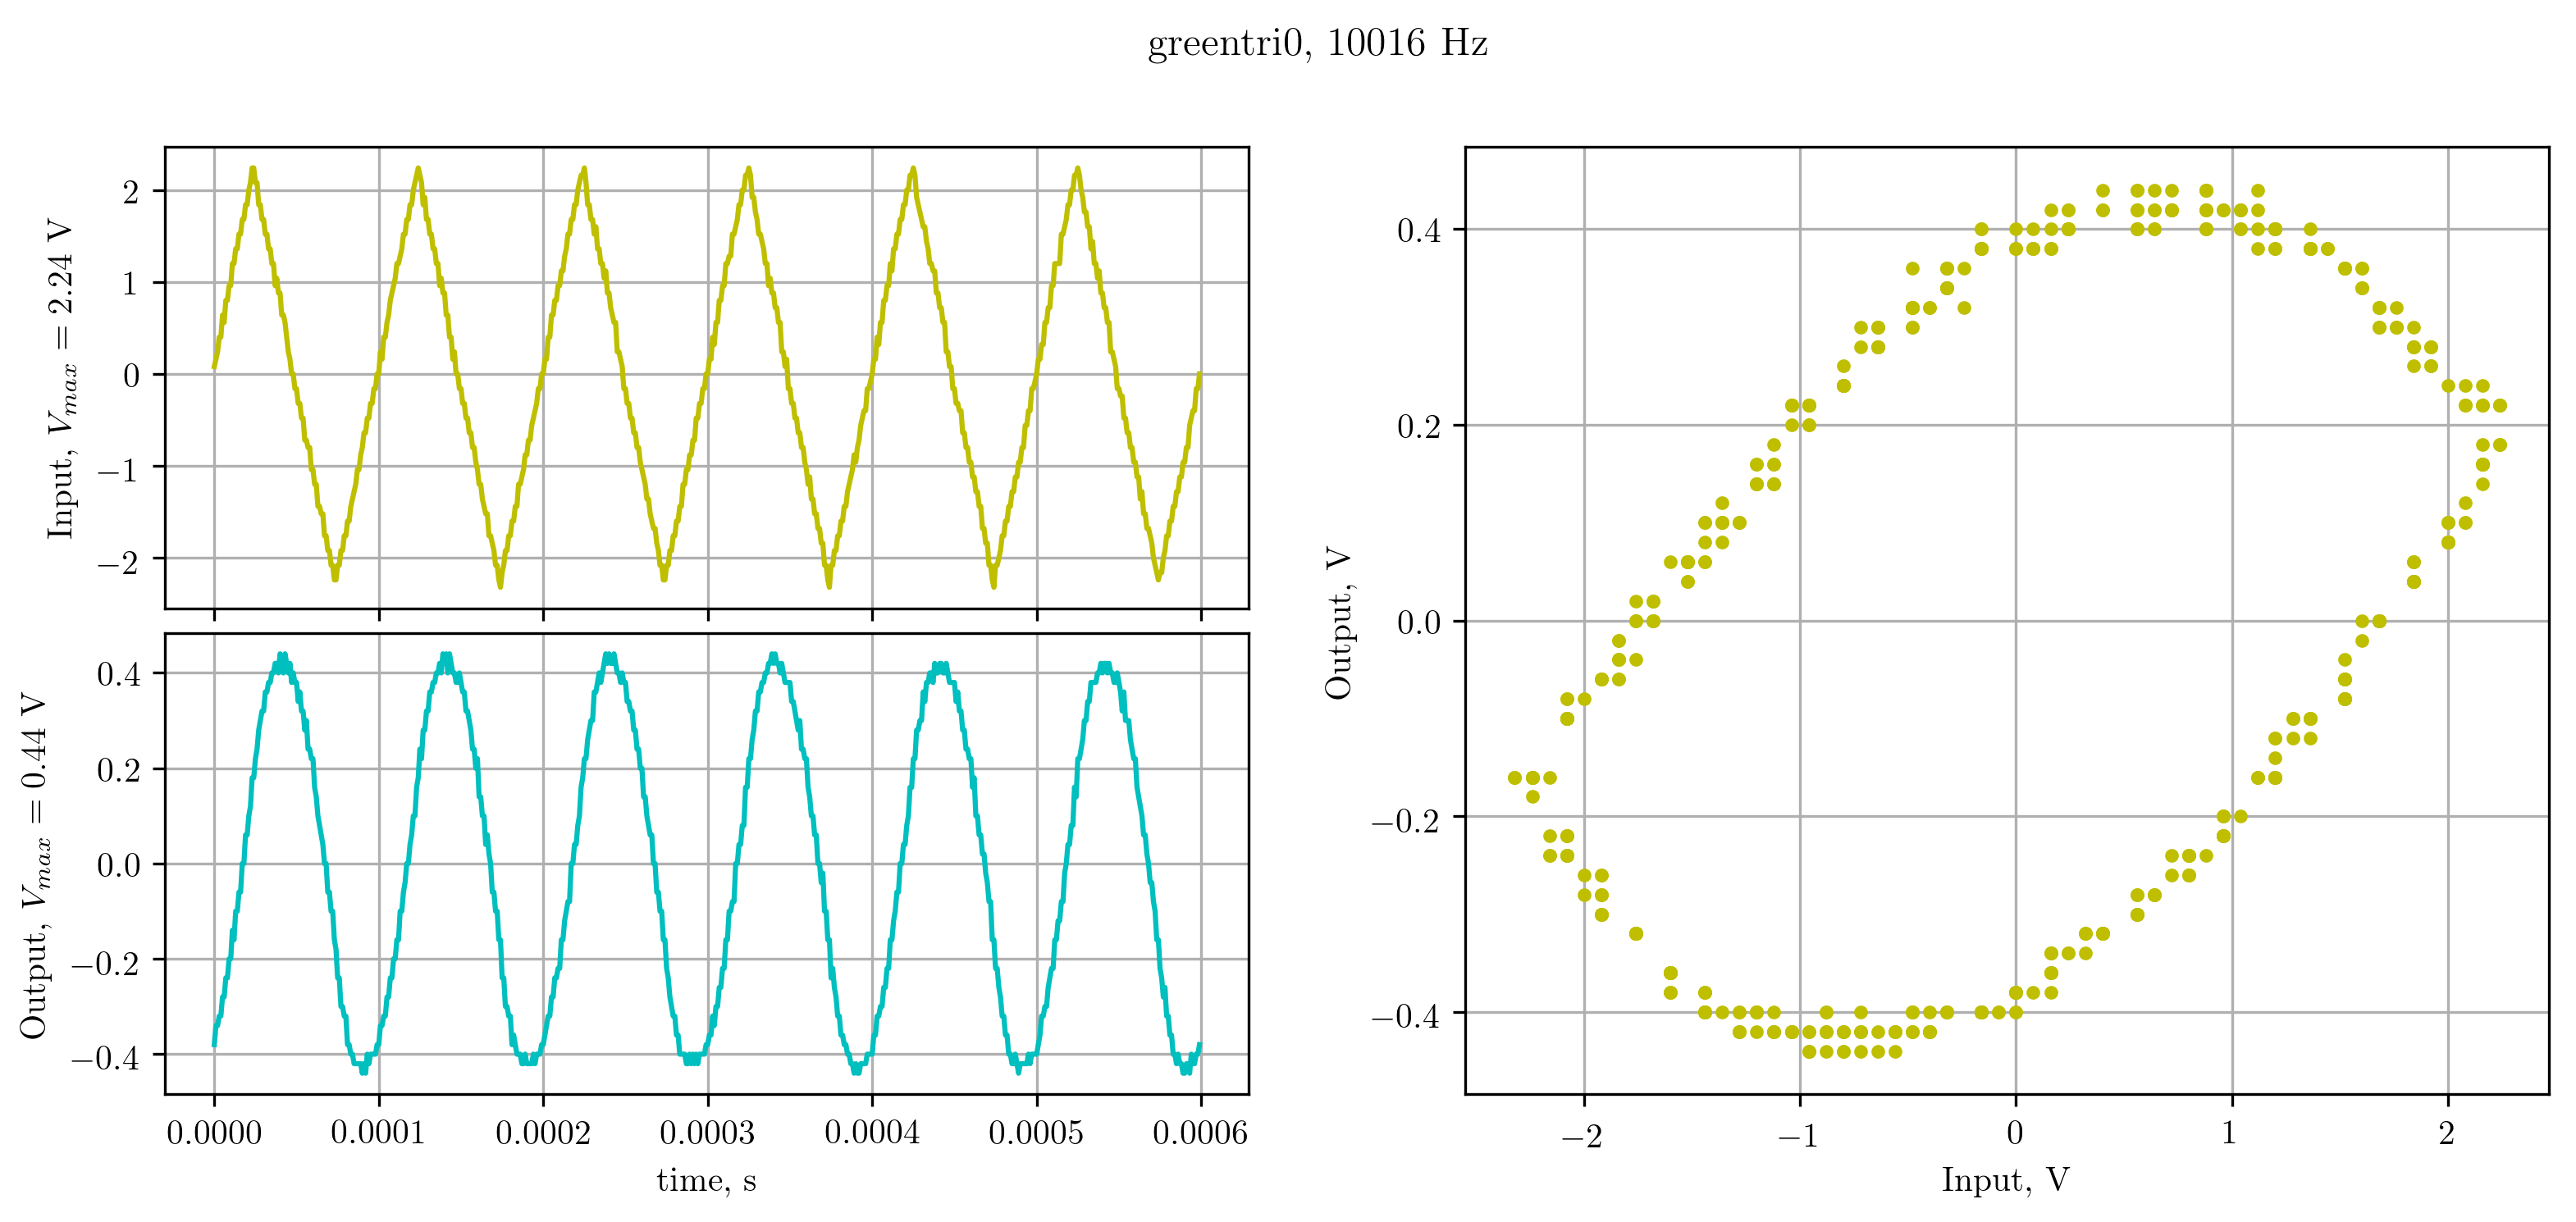

Data behind this chart, as committed beside it:
X, CH1, CH2, 
Second, Volt, Volt, 
-3.00000e-04, 7.99e-02, -3.80e-01, 
-2.99000e-04, 1.60e-01, -3.40e-01, 
-2.98000e-04, 2.40e-01, -3.40e-01, 
-2.97000e-04, 4.00e-01, -3.20e-01, 
-2.96000e-04, 4.00e-01, -3.20e-01, 
-2.95000e-04, 6.40e-01, -2.80e-01, 
-2.94000e-04, 5.60e-01, -2.80e-01, 
-2.93000e-04, 8.00e-01, -2.40e-01, 
-2.92000e-04, 8.00e-01, -2.40e-01, 
-2.91000e-04, 9.60e-01, -2.00e-01, 
-2.90000e-04, 9.60e-01, -2.00e-01, 
-2.89000e-04, 1.20e+00, -1.40e-01, 
-2.88000e-04, 1.20e+00, -1.60e-01, 
-2.87000e-04, 1.36e+00, -1.00e-01, 
-2.86000e-04, 1.36e+00, -1.00e-01, 
-2.85000e-04, 1.52e+00, -6.00e-02, 
-2.84000e-04, 1.52e+00, -6.00e-02, 
-2.83000e-04, 1.68e+00, 0.00e+00, 
-2.82000e-04, 1.68e+00, 0.00e+00, 
-2.81000e-04, 1.84e+00, 6.00e-02, 
-2.80000e-04, 1.84e+00, 6.00e-02, 
-2.79000e-04, 2.00e+00, 1.00e-01, 
-2.78000e-04, 2.08e+00, 1.20e-01, 
-2.77000e-04, 2.24e+00, 1.80e-01, 
-2.76000e-04, 2.24e+00, 1.80e-01, 
-2.75000e-04, 2.08e+00, 2.20e-01, 
-2.74000e-04, 2.08e+00, 2.40e-01, 
-2.73000e-04, 1.84e+00, 2.80e-01, 
-2.72000e-04, 1.84e+00, 3.00e-01, 
-2.71000e-04, 1.68e+00, 3.20e-01, 
-2.70000e-04, 1.68e+00, 3.20e-01, 
-2.69000e-04, 1.52e+00, 3.60e-01, 
-2.68000e-04, 1.52e+00, 3.60e-01, 
-2.67000e-04, 1.36e+00, 3.80e-01, 
-2.66000e-04, 1.36e+00, 3.80e-01, 
-2.65000e-04, 1.20e+00, 4.00e-01, 
-2.64000e-04, 1.20e+00, 4.00e-01, 
-2.63000e-04, 9.60e-01, 4.20e-01, 
-2.62000e-04, 1.04e+00, 4.20e-01, 
-2.61000e-04, 8.80e-01, 4.00e-01, 
-2.60000e-04, 8.80e-01, 4.40e-01, 
-2.59000e-04, 6.40e-01, 4.20e-01, 
-2.58000e-04, 6.40e-01, 4.00e-01, 
-2.57000e-04, 5.60e-01, 4.40e-01, 
-2.56000e-04, 4.00e-01, 4.20e-01, 
-2.55000e-04, 2.40e-01, 4.00e-01, 
-2.54000e-04, 1.60e-01, 4.20e-01, 
-2.53000e-04, 0.00e+00, 3.80e-01, 
-2.52000e-04, 0.00e+00, 4.00e-01, 
-2.51000e-04, -1.60e-01, 3.80e-01, 
-2.50000e-04, -1.60e-01, 3.80e-01, 
-2.49000e-04, -3.20e-01, 3.40e-01, 
-2.48000e-04, -3.20e-01, 3.60e-01, 
-2.47000e-04, -4.80e-01, 3.20e-01, 
-2.46000e-04, -4.80e-01, 3.20e-01, 
-2.45000e-04, -7.20e-01, 2.80e-01, 
-2.44000e-04, -7.20e-01, 3.00e-01, 
-2.43000e-04, -8.00e-01, 2.40e-01, 
-2.42000e-04, -8.00e-01, 2.40e-01, 
... 541 more rows
